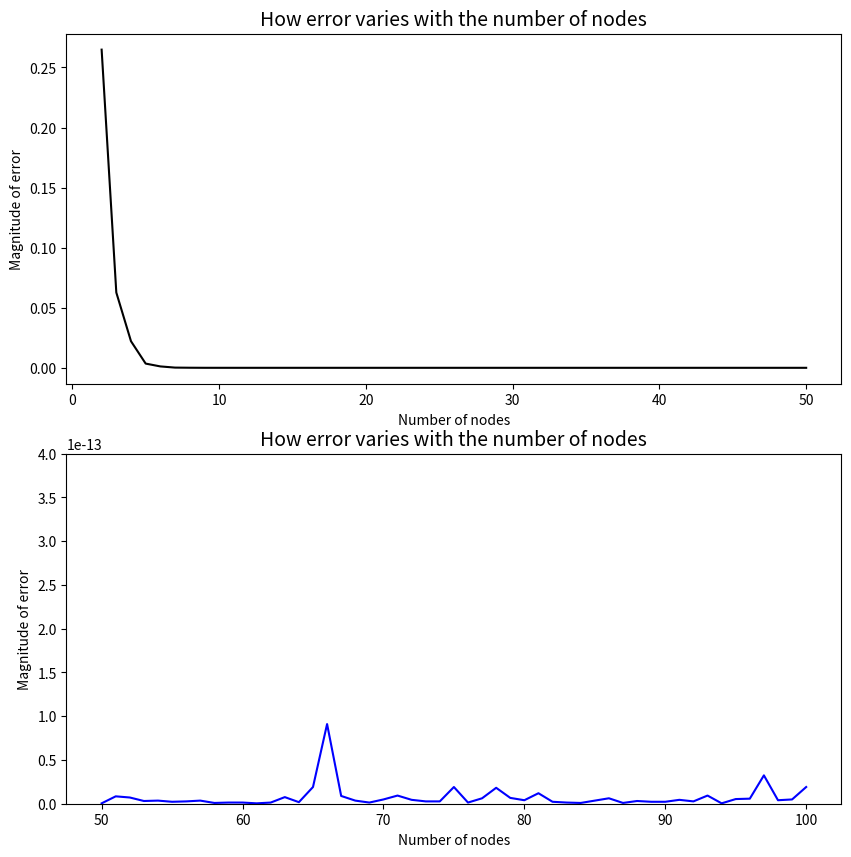
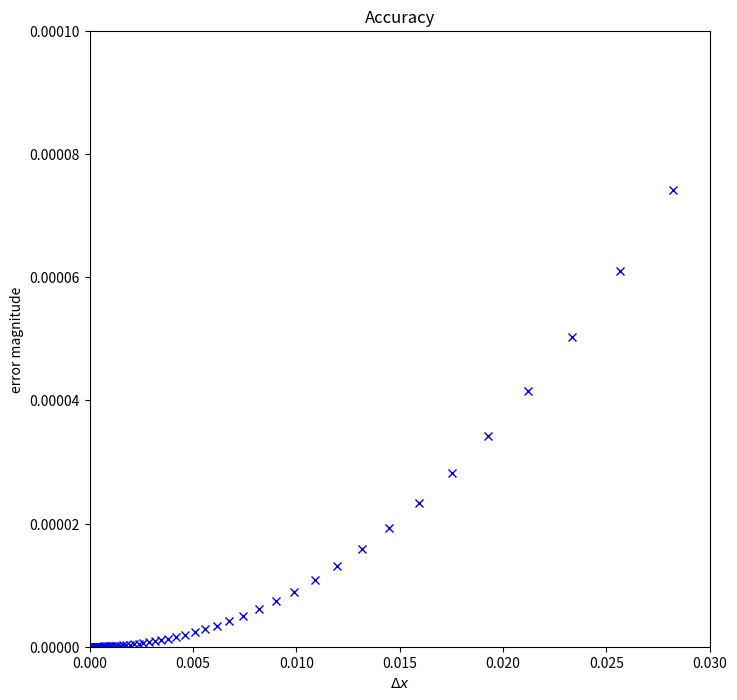
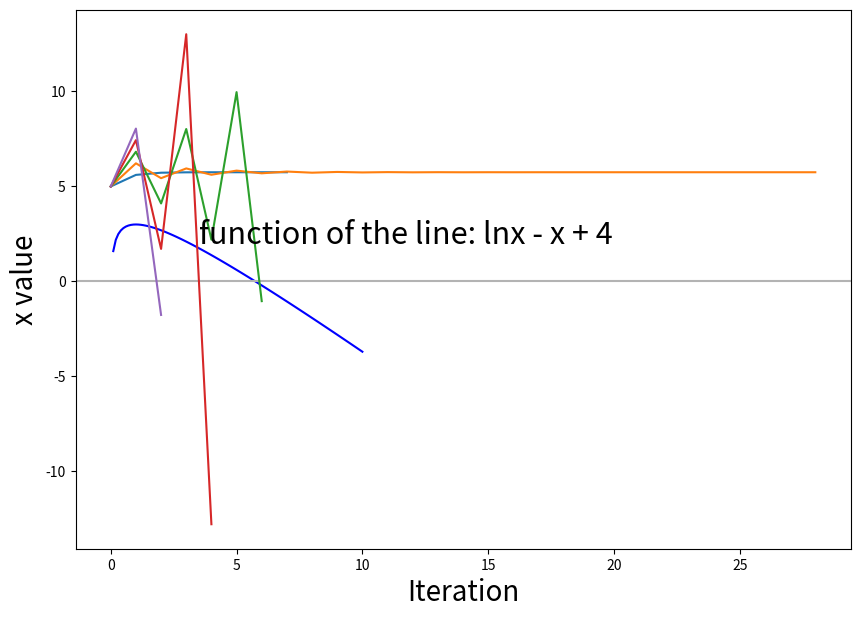

Write the Python code that produced these figures, in order.
#!/usr/bin/env python
# coding: utf-8

# # Assignment A2 [40 marks]
# 
# 

# The assignment consists of 3 exercises. Each exercise may contain coding and/or discussion questions.
# - Type your **code** in the **code cells** provided below each question.
# - For **discussion** questions, use the **Markdown cells** provided below each question, indicated by 📝. Double-click these cells to edit them, and run them to display your Markdown-formatted text. Please refer to the Week 1 tutorial notebook for Markdown syntax.
# 
# ---

# # Question 1: Quadrature [16 marks]
# 
# In the course, we have seen Newton-Cotes interpolatory quadrature rules, which have the particular property that they use equally-spaced nodes. Other types of quadrature rules also exist.
# 
# In this question, we will consider quadrature rules with $N$ nodes, where the nodes $x_k$ are defined as the Chebyshev nodes, i.e.
# 
# $$
# x_k = \cos\left(\frac{(2k-1)\pi}{2N}\right), \quad
# k=1, \dots, N.
# $$
# 
# **1.1** Write a function `cheb_nodes()` which takes 1 input argument, a strictly positive integer `N`, and returns a NumPy vector of length $N$ containing the $N$ Chebyshev nodes, as defined above.
# 
# **[2 marks]**

# In[1]:


# Import numpy for use of np.arrange function
import numpy as np
    
# Define the cheb_nodes function with 1 a strictly positive integer argument N    
def cheb_nodes(N):
    
    # Create an array of k that contains elements/numbers starts from 1 to N. {eg. when N=2, k=[1,2]}
    k = np.arange(1,N+1)
    
    return np.cos((2*k-1) / (2*N) * np.pi)

# Test the function when N=3
print(cheb_nodes(3))


# **1.2** Write a function `cheb_weights()` which takes 1 input argument, a strictly positive integer `N`, and returns a NumPy vector of length $N$ containing the **weights** $w_k$ associated with the interpolatory quadrature rule whose nodes are the $x_k$ as defined above.
# 
# For testing: the weights for $N = 3$ are $\left\{\frac{4}{9}, \frac{10}{9}, \frac{4}{9}\right\}$.
# 
# **[6 marks]**

# In[2]:


# Using matrix thinking

# import numpy as np and for use of np.linalg.solve to solve matrix equation
def cheb_weights(N):
    
    # Set nodes for use of the following matrices a & b 
    x = cheb_nodes(N)
    
    # Create a matrix p with the elements of combination of x^0 ~ x^n-1
    p = np.array([x**i for i in range(N)])
    
    # Create the matrix I represents the right-hand side of the matrix equation(the integral from 1 to -1 of the function x^(N))
    I = np.array([(1/(i+1) - (1/(1+i)*(-1)**(i+1))) for i in range(N)])
    
    # Use function of linalg.solve to solve the matrix equation, and the results are the weights
    w = np.linalg.solve(p,I)
    
    return w

# Test of the function when N=3
print('cheb_weights =',cheb_weights(3))
print('4/9,10/9,4/9 =',[round(4/9,8),round(10/9,8),round(4/9,8)])   


# **1.3** Consider the following integral, with a known closed form:
# 
# $$
# I = \int_{-\pi/4}^{\pi/4}  \frac{1}{\cos^3(x)} \ dx =  \sqrt{2} + 2 \text{ arctanh}\left(\tan\left(\frac{\pi}{8}\right)\right).
# $$
# 
# Test your quadrature rule by using it to approximate $I$ and compare the computed result to the exact value of the integral.
# 
# (For $N = 3$, you should obtain an error of approximately $0.0627$.)
# 
# **[3 marks]**

# In[3]:


import numpy as np

# Define the function inside the integral
def f(x):
    return 1/(np.cos(x)**3)

# Define the interval, number of nodes
a,b = -np.pi/4, np.pi/4
N=3

# Create the quadrature function to approximate the integral
def quadrature(f, a, b, N):
    
        # Define the shifted and scaled nodes
        yk = (b-a)* (cheb_nodes(N) + 1)/2  + a
    
        # Compute the weighted sum
        I_approx = (b-a) * np.sum(cheb_weights(N) * f(yk))/2
        # or we can run this: I_approx = (b-a)* np.dot(cheb_weights(N),f(yk))/2  
        
        return I_approx




I_exact  = np.sqrt(2) + 2* np.arctanh(np.tan(np.pi/8))

I_error = abs(quadrature(f, a, b, N) - I_exact)

print('Approximation of I = ',quadrature(f,a,b, N))
print('Exact value of I =', I_exact)
print('Difference between exact integral and approximation = ',I_error)


# **1.4** Investigate the accuracy of the quadrature rules you obtain using your functions `cheb_nodes()` and `cheb_weights()` for a range of different values of $N$.
# 
# Summarise and explain your results in a discussion of no more than 250 words.
# 
# **[5 marks]**

# In[6]:


# import matplotlib.pyplot for use of plotting the graph
get_ipython().run_line_magic('matplotlib', 'inline')
import matplotlib.pyplot as plt

# Set Ns as an array with number from(2,50)
Ns = np.array(range(2, 51))
# Set Ns as an array with number from(50,100)
Ms = np.array(range(50,101))

# Set I as an array with approximations from N=2 to N=50 of the integral
I = np.array([quadrature(f, a, b, N)for N in Ns])
# Set I_2 as an array with approximations from N=50 to N=100 of the integral
I_2 = np.array([quadrature(f, a, b, N)for N in Ms])

# Define errors between I and the exact integral
errors_1 = np.abs(I-I_exact)

# Define errors between I_2 and the exact integral
errors_2 = np.abs(I_2-I_exact)

# print the title of the following two columns' values
print('N, error')

# Presents the number of nodes and errors in two columns from Ns,errors_1 & Ms,errors_2
for N,e in zip(Ns, errors_1):
    print(N,e)
    
for N,e in zip(Ms, errors_2):
    print(N,e)
    
# Plot subplots to create 2 graphs in two rows respectively
fig, ax = plt.subplots(2,1,figsize=(10, 10))

ax[0].plot(Ns,errors_1,'k-')
ax[0].set_xlabel('Number of nodes', fontsize=10)
ax[0].set_ylabel('Magnitude of error', fontsize=10)
ax[0].set_title('How error varies with the number of nodes', fontsize=14)
ax[1].plot(Ms,errors_2,'b-')
ax[1].set_ylim(0,4e-13)
ax[1].set_xlabel('Number of nodes', fontsize=10)
ax[1].set_ylabel('Magnitude of error', fontsize=10)
ax[1].set_title('How error varies with the number of nodes', fontsize=14)

plt.show()


# ***📝 Discussion for question 1.4***
# 
# According to the first grapgh, we can see that the magnitude of error decreases shaply in the N-interval 2 to 5. Then its trend shows convergence to us. At first, it did make me quite believe that the the error will converge until the end, however, when I increase the scale of the grapgh and soar the number of nodes into the function, the plot shows obvious fluctuations in the interval between 50 and 100. This phenomenon is called 'Runge's phenomenon', which is is the problem of oscillation at the edges of an interval that occurs when using polynomial interpolation with polynomials of high degree over a set of equispaced interpolation points. The reasons are that the magnitude of the n-th order derivatives of this particular function grows quickly when n increases and the equidistance between points leads to a Lebesgue constant that increases quickly when n increases.The phenomenon is graphically obvious because both properties combine to increase the magnitude of the oscillations.The phenomenon is graphically obvious because both properties combine to increase the magnitude of the oscillations.
# 

# ---
# # Question 2: Numerical differentiation [10 marks]
# 

# Consider a finite difference approximation 
# 
# $$
# F' \left( x \right) \approx D \left( x \right) = \frac{1}{\Delta x} \left[ -\frac{1}{8} F \left( x - 2\Delta x \right) -\frac{3}{4} F \left( x \right) + F \left( x + \Delta x \right) - \frac{1}{8} F \left( x + 2 \Delta x \right) \right].
# $$
# 
# By considering the derivative of the function $F \left( x \right) = \sin x$ at $x = 1$, perform numerical experiments to investigate the accuracy of this approximation. Your code should generate appropriate output and/or figures to illustrate the results.
# 
# Confirm your results analytically. (You can either use the Markdown cell below, or submit a PDF of your handwriting if you prefer.)
# 
# **[10 marks]**

# In[10]:


import numpy as np
import matplotlib.pyplot as plt

# Define the given function
def F(x):
    return np.sin(x)

# Define the derivative of the given function
def F_derivative(x):
    return np.cos(x)

# Set value of x
x0 = 1

# Compute delta x in an array with 50 samll values
dx = np.ones(100)/20


# Create a loop for i from i=0 to i=99
for i in range(100):
    
    # When i is not equal to 0, the next delta x should be smaller than the previous one
    if i !=0:
        
        dx[i]=dx[i-1]/1.1

# Define finite difference approximation
def D(x):
    
    # Compute the given right-hand side approximation
    F_approximation = 1/dx * ((-1/8) * F(x- 2 * dx) - (3/4) * F(x) + F(x + dx) - 1/8 * F(x + 2 * dx))
    
    return F_approximation


# Compute the error between the apprpoximation and the exact.
F_error = np.abs(D(x0) - F_derivative(x0))

# Plot one figure
fig, ax = plt.subplots(1,1,figsize=(8,8))

# Set limits for dx and F_error
ax.set_xlim(0,0.03)
ax.set_ylim(0,0.00010)

# Plot error against delta x
ax.plot(dx, F_error, "bx")

# Label the plot
ax.set(xlabel="$\\Delta x$", ylabel="error magnitude", title="Accuracy")



plt.show()


print('the order should be greater or equal than 2, since the graph does not show a straight line')

 


# ***📝 Question 2***
# 
# Test if the order of accuracy is 2:
# 
# $$
# \begin{align}
# D(x)\ is\ kth\ order\ accurate\ when,\ for\ small\ enough\ \Delta x,\ D(x) - F^m(x)\ = O(Δx^k)
# \end{align}
# $$
# 
# $$
# \begin{align}
# F(x0-2\Delta x) &= F(x0)-2\Delta xF'(x0)+2\Delta x^2F''(x0)-\frac{4}{3}\Delta x^3F'''(x0)+ O(Δx^4) \\
# F(x0+2\Delta x) &= F(x0)+2\Delta xF'(x0)+2\Delta x^2F''(x0)+\frac{4}{3}\Delta x^3F'''(x0)+ O(Δx^4) \\
# F(x0+\Delta x) &= F(x0)+\Delta xF'(x0)+\frac{1}{2}\Delta x^2F''(x0)+\frac{1}{6}\Delta x^3F'''(x0)+ O(Δx^4) \\
# F(x0) &= F(x0) \\
# \end{align}
# $$
# 
# Adding these 4 terms:
# $$
# D(x0)=F'(x0)+\frac{1}{6}\Delta x^2F'''(x0) + O(Δx^3) \\
# since\ \frac{1}{6}\Delta x^2F'''(x0)\  dominates\  the\  error,  order\ of\ accuracy\ is\ indeed\ 2.\\
# $$
# 
# so the error is
# $$
# |F'(x0)-D(x0)|\le \frac{\Delta x^2}{6} N, \quad N\ge \max_{|x-x0|\le \Delta x}|F'''(x)|
# $$

# ---
# # Question 3: Root finding [14 marks]
# 
# Consider the function
# 
# $$
#   F \left( x \right) = \ln x - x + 4.
# $$
# 
# **3.1** Plot the function over the interval $x \in (0, 10]$.
# 
# **[2 marks]**

# In[116]:


# Import numpy and pyplot for use of linspace and plotting the graph
import numpy as np
import matplotlib.pyplot as plt

# define the known function needed to be plotted
def F(x):
    return np.log(x) - x + 4

# Create an x-axis with 100 points
x = np.linspace(0.1,10,100)

# Draw a single figure with controlled size
fig, ax = plt.subplots(1, 1, figsize=(10, 4))


# Create the plot and display it
handle,= ax.plot(x,F(x),'b-')

# Create y-axis and x-axis labels for the plot
ax.set_ylabel(r'$F(x)$', fontsize=20)
ax.set_xlabel(r'$x$',fontsize=20)
fig.set_size_inches(10,7)
ax.text(3.5, 2, 'function of the line: lnx - x + 4', fontsize = 22)

# Plot the line F(x) = 0
ax.axhline(0.0, color=[0.7, 0.7, 0.7])

# Plot the graph
plt.show()


# **3.2** Find the root of $F$ in the interval $[4, 8]$, using 2 different methods: a bracketing method of your choice, and Newton's method.
# 
# **[4 marks]**

# In[4]:


# Bisection method

# Define F(x)
def F(x):
    return np.log(x)-x+4

# Define derivative of F(x)
def F_der(x):
    return 1/x-1

# Set Tolerence value
tolerence_value = 1e-14
tol = tolerence_value

# Set value of a & b
a, b = 4, 8

# if b-a is greater than the tolerence value, x equals mid point of b & a
while b-a > tol:
    x = (a+b)/2
    fx = F(x)
    
    # if F(a) & F(x) have same sign, the root is in [x,b]
    if F(a)*F(x) >= 0:
        a = x
    
    else:
        # if F(b) & F(x) have same sign, root is in [a,x]
        assert F(b)*F(x) >= 0
        b = x

print('Root finding use bisection method =', (a+b)/2)


# Newton's method
def Fp(x):
    return 1/x - 1

def G(x):
    return x - F(x)/Fp(x)

for x0 in [4,8]:
    
    # Initial guess
    x = x0
    
    # Loop until convergence
    while True:
        x_new = G(x)
        
        # Convergence achieved
        if abs(x_new - x) < tol:
            
            break
        
        # Update for next iteration
        x = x_new
    
# Display the value of the root
print('Root finding using Newton method = ', x_new)


    
    


# **3.3** Consider a third method to find this root, defined as the fixed-point iteration
# 
# $$
#   x_n = G \left( x_{n - 1} \right) \textrm{ for } n = 1, 2, \ldots,
# $$
# 
# with iteration function
# 
# $$
#   G \left( x \right) = \alpha \left( \ln x - x + 4 \right) + x,
# $$
# 
# where $\alpha$ is a real parameter to be specified.
# 
# Using an initial guess $x_0 = 5$, use this fixed-point iteration to seek the root, considering different values of $\alpha \in \left[ 1, 5 \right]$.
# 
# Discuss and explain the convergence properties of this fixed-point iteration. Your code should generate appropriate output and/or figures to illustrate the results and to support your discussion.
# 
# You can use the Markdown cell below for discussion, or submit a PDF of your handwriting if you prefer.
# 
# **[8 marks]**

# In[8]:


from cmath import isnan
import numpy as np
import matplotlib.pyplot as plt

ALPHA = 1

# function to be solved
def G(x):
    
    return ALPHA * (np.log(x) - x + 4) + x

# try alpha from 1 to 5
for ALPHA in range(1,6):
    x = 5
    x_prev = 5
    xs = []
    it = 0
    # start iteration
    while it<1e4 :
        if isnan(x): # x out of valid range
            print("CAN'T CONVEGE!!!")
            break
        x_prev = x
        it += 1
        print("x =", x)
        xs.append(x)
        x = G(x)
        if abs(x - x_prev) < 1e-5: # if converge
            break
    # plot x value
    plt.plot([i for i in range(len(xs))], xs)
    plt.xlabel('Iteration')
    plt.ylabel('x value')
    plt.show()










# ***📝 Discussion for question 3.3***
# 
# As we see in the above graphs, when alpha = 1,2 it converges and approach to the approximation of Newton and bisection method. However, when alpha = 3,4,5, it will not finally converge but diverge, because step size is too large and x goes out of the interval of convergence and even out of the valid range.

# In[ ]:




